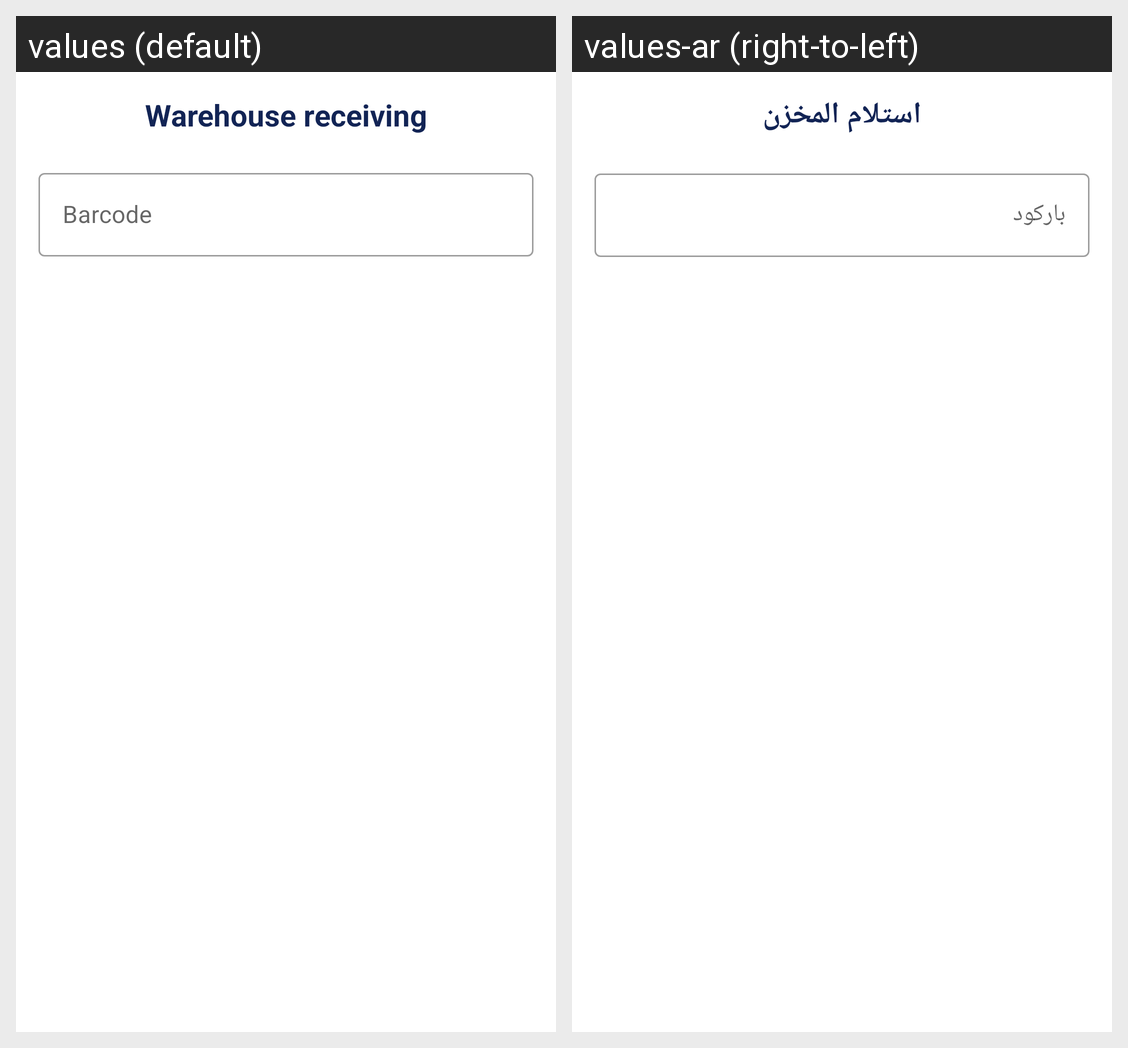

Locale-by-locale string values for the Android screen shown in this grid:
Android screen res/layout/fragment_warehouse.xml rendered under 2 locales, left to right: values (default), values-ar (right-to-left). Device: Nexus 5 (rendered at 1080×1920; each locale shown at half size, 540×960, under a caption strip naming it); theme MainTheme.
Strings drawn on this screen, with the default value and each locale's value (text and hints the layout hard-codes, and strings that could not be matched under every locale, appear in the picture but are not listed):

warehouse_receiving
  values: Warehouse receiving
  values-ar: استلام المخزن

barcode
  values: Barcode
  values-ar: باركود
